The GitHub repository Renzo-T/Chess_Scanner contains a labelled image folder "dataset" with 13 categories: black bishop, black king, black knight, black pawn, black queen, black rook, nothing, white bishop, white king, white knight, white pawn, white queen, white rook. Examples follow, each with its label.

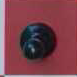
Label: nothing

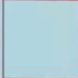
Label: nothing

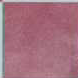
Label: nothing

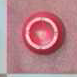
Label: nothing

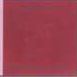
Label: nothing

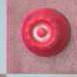
Label: nothing
